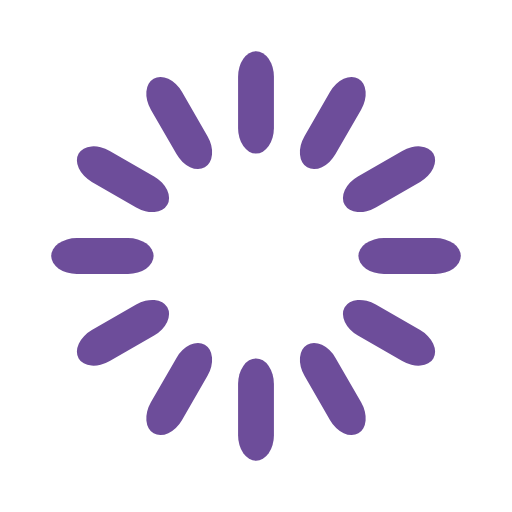
t = 0.00 s
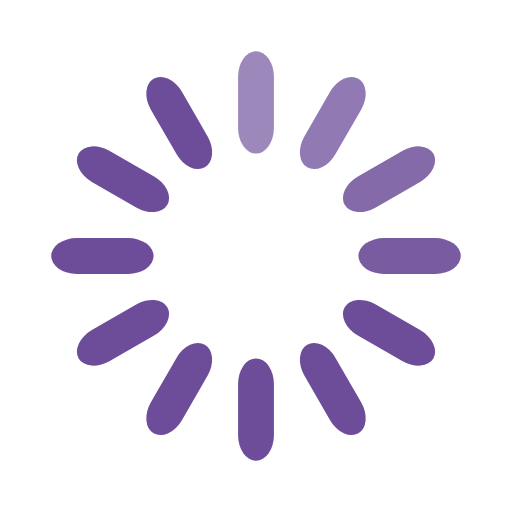
t = 0.33 s
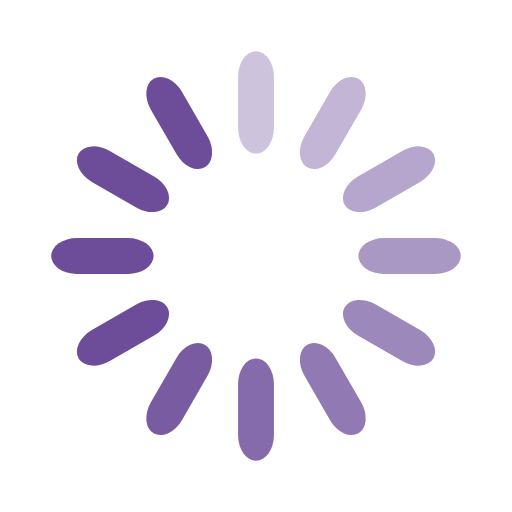
t = 0.67 s
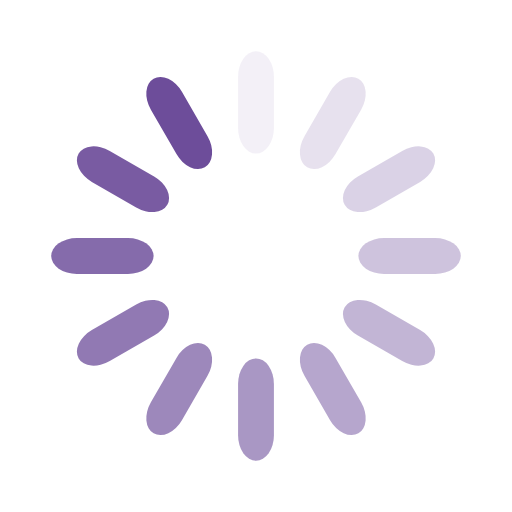
t = 0.92 s
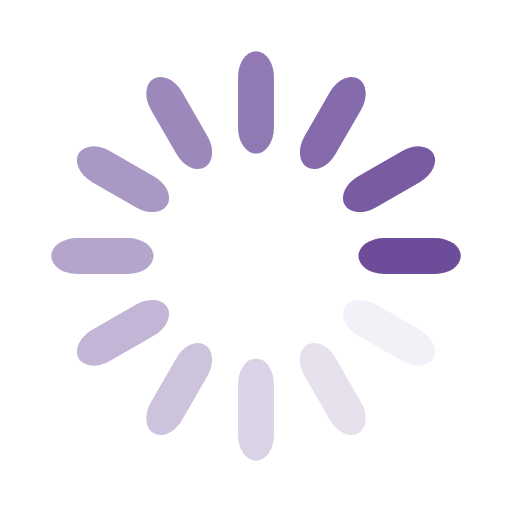
t = 1.25 s
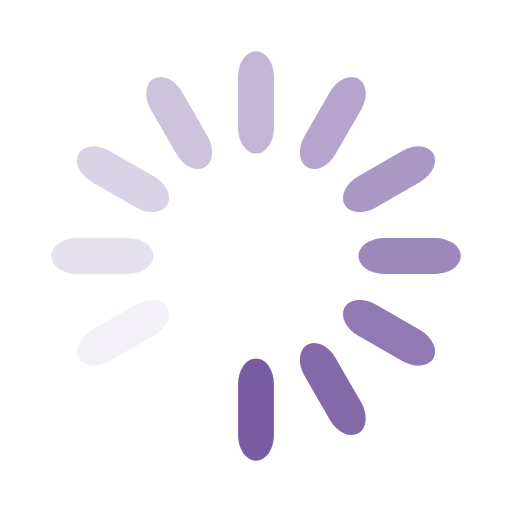
t = 1.58 s

The animated SVG that drew these frames (rendered in a browser with its animation timeline set to each time). Animation: 12 SMIL elements (animate=12); one cycle of 1.92 s, repeats indefinitely.

<svg width='96px' height='96px' xmlns="http://www.w3.org/2000/svg" viewBox="0 0 100 100" preserveAspectRatio="xMidYMid" class="uil-default"><rect x="0" y="0" width="100" height="100" fill="none" class="bk"></rect><rect  x='46.5' y='40' width='7' height='20' rx='5' ry='5' fill='#6d4d9a' transform='rotate(0 50 50) translate(0 -30)'>  <animate attributeName='opacity' from='1' to='0' dur='1s' begin='0s' repeatCount='indefinite'/></rect><rect  x='46.5' y='40' width='7' height='20' rx='5' ry='5' fill='#6d4d9a' transform='rotate(30 50 50) translate(0 -30)'>  <animate attributeName='opacity' from='1' to='0' dur='1s' begin='0.08333333333333333s' repeatCount='indefinite'/></rect><rect  x='46.5' y='40' width='7' height='20' rx='5' ry='5' fill='#6d4d9a' transform='rotate(60 50 50) translate(0 -30)'>  <animate attributeName='opacity' from='1' to='0' dur='1s' begin='0.16666666666666666s' repeatCount='indefinite'/></rect><rect  x='46.5' y='40' width='7' height='20' rx='5' ry='5' fill='#6d4d9a' transform='rotate(90 50 50) translate(0 -30)'>  <animate attributeName='opacity' from='1' to='0' dur='1s' begin='0.25s' repeatCount='indefinite'/></rect><rect  x='46.5' y='40' width='7' height='20' rx='5' ry='5' fill='#6d4d9a' transform='rotate(120 50 50) translate(0 -30)'>  <animate attributeName='opacity' from='1' to='0' dur='1s' begin='0.3333333333333333s' repeatCount='indefinite'/></rect><rect  x='46.5' y='40' width='7' height='20' rx='5' ry='5' fill='#6d4d9a' transform='rotate(150 50 50) translate(0 -30)'>  <animate attributeName='opacity' from='1' to='0' dur='1s' begin='0.4166666666666667s' repeatCount='indefinite'/></rect><rect  x='46.5' y='40' width='7' height='20' rx='5' ry='5' fill='#6d4d9a' transform='rotate(180 50 50) translate(0 -30)'>  <animate attributeName='opacity' from='1' to='0' dur='1s' begin='0.5s' repeatCount='indefinite'/></rect><rect  x='46.5' y='40' width='7' height='20' rx='5' ry='5' fill='#6d4d9a' transform='rotate(210 50 50) translate(0 -30)'>  <animate attributeName='opacity' from='1' to='0' dur='1s' begin='0.5833333333333334s' repeatCount='indefinite'/></rect><rect  x='46.5' y='40' width='7' height='20' rx='5' ry='5' fill='#6d4d9a' transform='rotate(240 50 50) translate(0 -30)'>  <animate attributeName='opacity' from='1' to='0' dur='1s' begin='0.6666666666666666s' repeatCount='indefinite'/></rect><rect  x='46.5' y='40' width='7' height='20' rx='5' ry='5' fill='#6d4d9a' transform='rotate(270 50 50) translate(0 -30)'>  <animate attributeName='opacity' from='1' to='0' dur='1s' begin='0.75s' repeatCount='indefinite'/></rect><rect  x='46.5' y='40' width='7' height='20' rx='5' ry='5' fill='#6d4d9a' transform='rotate(300 50 50) translate(0 -30)'>  <animate attributeName='opacity' from='1' to='0' dur='1s' begin='0.8333333333333334s' repeatCount='indefinite'/></rect><rect  x='46.5' y='40' width='7' height='20' rx='5' ry='5' fill='#6d4d9a' transform='rotate(330 50 50) translate(0 -30)'>  <animate attributeName='opacity' from='1' to='0' dur='1s' begin='0.9166666666666666s' repeatCount='indefinite'/></rect></svg>
